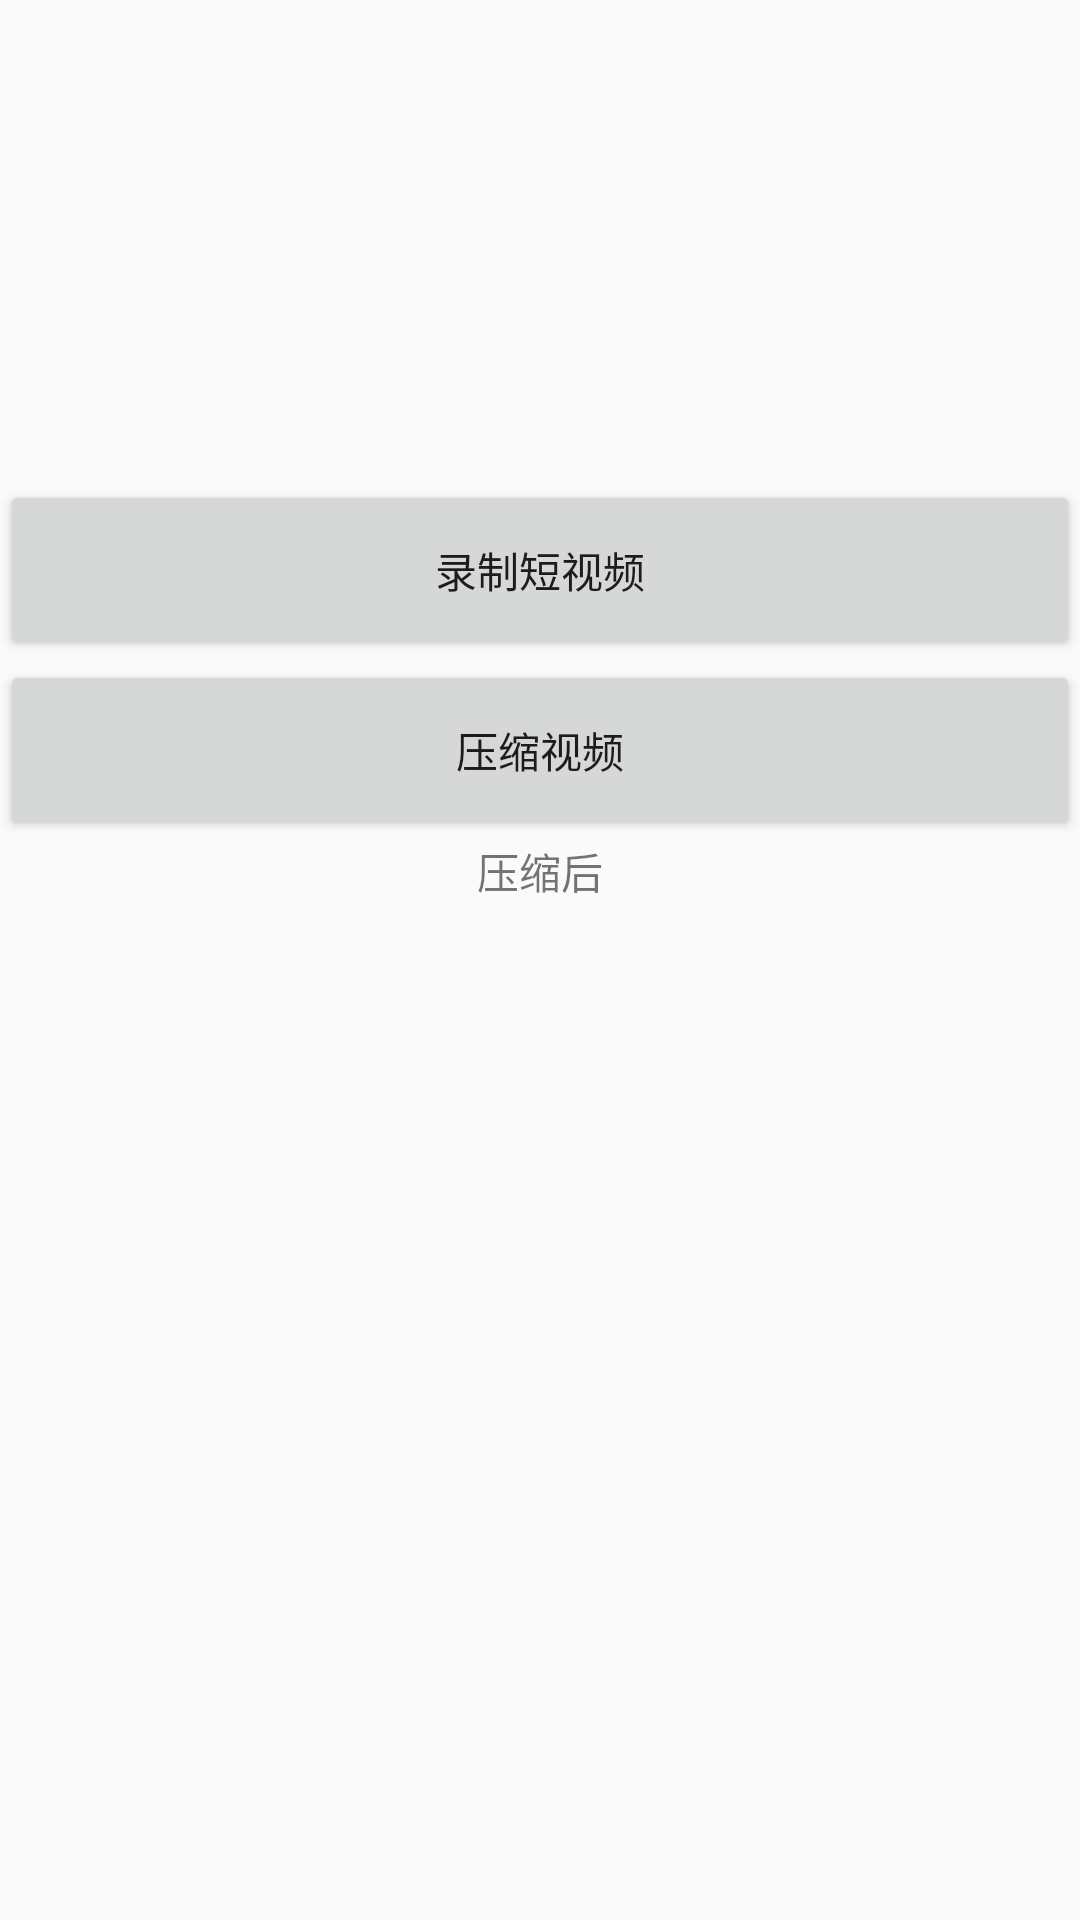

Produce the Android XML layout that renders to this screen, including the resource entries it uses.
<!-- AndroidManifest.xml: application theme AppTheme -->
<!-- res/layout/activity_test.xml -->
<LinearLayout xmlns:android="http://schemas.android.com/apk/res/android"
    android:layout_width="fill_parent"
    android:layout_height="fill_parent"
    android:orientation="vertical" >
    <ImageView
        android:id="@+id/image"
        android:layout_height="160dp"
        android:layout_width="90dp"
        android:scaleType="fitXY"/>

    <Button
        android:id="@+id/button"
        android:layout_height="60dp"
        android:layout_width="match_parent"
        android:text="录制短视频"/>
    <Button
        android:id="@+id/button2"
        android:layout_height="60dp"
        android:layout_width="match_parent"
        android:text="压缩视频"/>

    <ProgressBar android:layout_width="fill_parent"
        android:visibility="gone"
        android:layout_height="wrap_content"
        android:max="100"
        android:id="@+id/progressBar"
        style="@android:style/Widget.DeviceDefault.ProgressBar.Small"/>
    <TextView
        android:id="@+id/show"
        android:gravity="center"
        android:text="压缩后"
        android:layout_width="match_parent"
        android:layout_height="wrap_content" />
    <ImageView
        android:id="@+id/imag2"
        android:layout_height="160dp"
        android:layout_width="90dp"
        android:scaleType="fitXY"/>
</LinearLayout>
<!-- resources referenced by this layout -->
<resources>
  <style name="AppTheme" parent="Theme.AppCompat.Light.DarkActionBar">
          
          <item name="colorPrimary">@color/colorPrimary</item>
          <item name="colorPrimaryDark">@color/colorPrimaryDark</item>
          <item name="colorAccent">@color/colorAccent</item>
      </style>
  <!-- not gathered from this repository: default colours our renderer supplied (Android Studio template values) -->
  <color name="colorPrimary">#FF6200EE</color>
  <color name="colorPrimaryDark">#FF3700B3</color>
  <color name="colorAccent">#FF03DAC5</color>
</resources>
